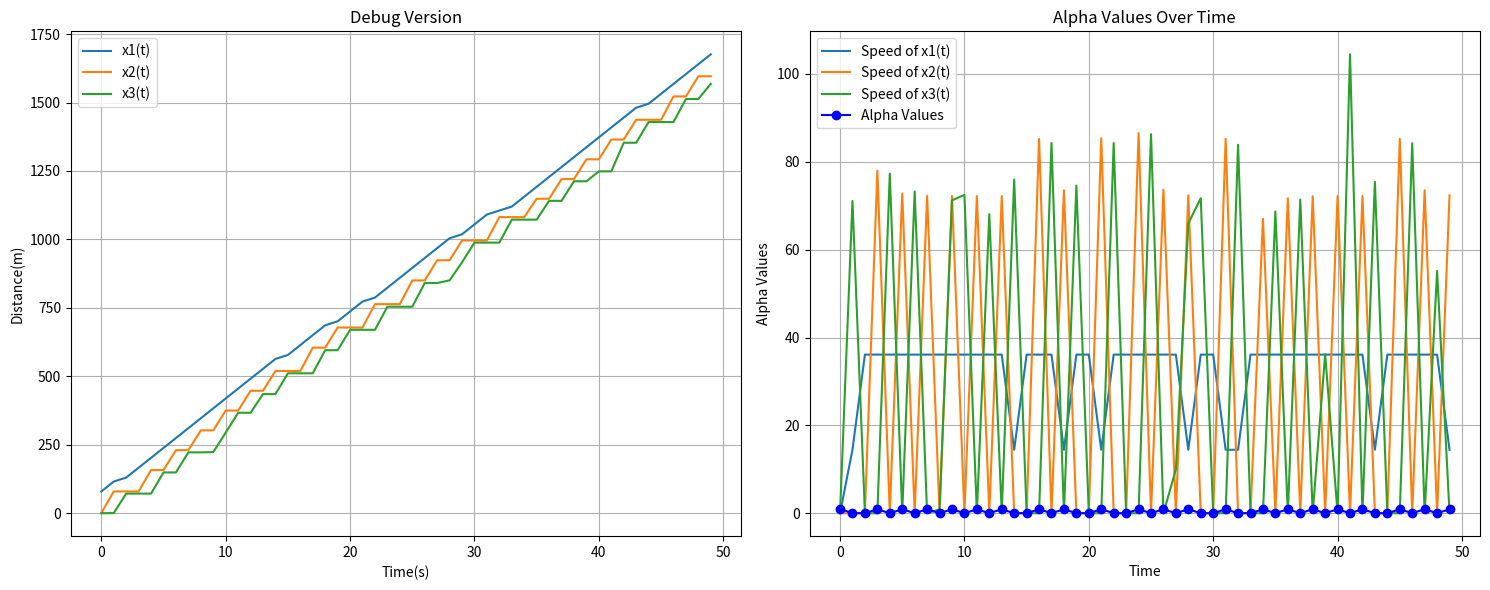

This chart was generated by the following Python code:
#__________________________________________ Importing the required libraries __________________________________________
#______________________________________________________________________________________________________________________

import numpy as np
import random   
import matplotlib.pyplot as plt
isDebug=True
#_________________________________________________ Defining the parameters  ___________________________________________________
#______________________________________________________________________________________________________________________________

a2 = 1.0  # Capacity of acceleration/deceleration for x2
a3 = 1.0  # Capacity of acceleration/deceleration for x3
h = 1.0  # Time step
T = 50.0  # Total simulation time
V1max = 130 * (1000 / 3600)  # Maximum speed of x1
n_steps = int(T / h)  # Number of time steps
nameCaseToLaunch="Debug Version"

#_________________________________________________ Initialise arrays to storing data  ___________________________________________________
#______________________________________________________________________________________________________________________________

x1Pos = np.zeros(n_steps)
x2Pos = np.zeros(n_steps)
x3Pos = np.zeros(n_steps)
a2Val = np.zeros(n_steps)

v1 = np.zeros(n_steps)
v2 = np.zeros(n_steps)
v3 = np.zeros(n_steps)

time = np.zeros(n_steps)
accident = False

#_________________________________________________ Initialise the arrays with the initial values  ___________________________________________________
#______________________________________________________________________________________________________________________________

time[0] = 0.0  # Initial time
x1Pos[0] = 80.0  # Initial value for x1 as specified
x2Pos[0] = 1.0  # Initial value for x2 as specified
x3Pos[0] = 0.5  # Initial value for x2 as specified
a2Val[0] = a2

#_________________________________________________ Define the functions  ___________________________________________________
#______________________________________________________________________________________________________________________________

# sinusoidal_model :
#input : W : Amplitude of the perturbation
#        omega : Angular frequency
#        t : time
#        phi : Phase (in radians)
# Return : This function return a value of acceleration which follows a sinusoidal model with random noise

def sinusoidal_model(W, omega, t, phi):
    return abs(W * np.sin(omega * t + phi) + np.random.normal(0, 0.1)) #random noise

def stochastic_driver_model(mean, variance, t, threshold=None):
    noise = abs(np.random.normal(mean, np.sqrt(variance)))
    if threshold is not None:
        noise = np.clip(noise, -threshold, threshold)
    return noise


# x1_prime :
# Return : This function returns the speed of x1

def x1_prime():
    return V1max

# x2_prime :
#input : t : time
# Return : This function returns the speed of x2 at time t

def x2_prime(t):
    return a2 * (x1Pos[t] - x2Pos[t])

# x3_prime :
#input : t : time
# Return : This function returns the speed of x3 at time t

def x3_prime(t):
    return a3 * (x2Pos[t] - x3Pos[t])

# isAccident :
#input : t : time
# Return : This function check all the positions of the cars at time t and returns True if there is an accident

def isAccident(t):
    return (x2Pos[t] >= x1Pos[t] ) or (x3Pos[t] >= x2Pos[t]) 

# obstacle :
#input : t : time
# Return : This function returns the new speed of x1 if there is an obstacle where the obstacle appears randomly

def obstacle(t):
    V1max_initial = 130 * (1000 / 3600)
    base_interval = 10  # Durée de base entre les apparitions d'obstacles en secondes
    reduction_factor = 0.4  # Facteur de réduction de la vitesse maximale

    # Utiliser un générateur de nombres aléatoires pour introduire de l'aléatoire dans les intervalles
    random.seed(t)  # Utilisez le temps actuel t comme graine

    if random.random() < 0.2:  # 50% de chance d'avoir un obstacle
        V1max = V1max_initial * reduction_factor
    else:
        V1max = V1max_initial

    return V1max

# VariationsOfComportment :
#input : criticalDistance : critical distance between the cars
#        boringDistance : distance when we can accelerate
#        t : time
# Return : This function returns the new values of a2 and a3 according to the distance between the cars

def VariationsOfComportment(criticalDistance, boringDistance,t):
    W = 1.1  # Amplitude de la perturbation
    omega = 2.0  # Fréquence angulaire
    phi = np.pi / 4  # Phase (en radians)
    a2 = 0
    a3 = 0
    delta = 0.0008  # Calculate the increment per unit distance

    d1 = x1Pos[t] - x2Pos[t]
    d2 = x2Pos[t] - x3Pos[t]

    if d1 <= criticalDistance:
        a2 = 0
    elif d1 >= boringDistance:
        # model with constant acceleration :
        a2 = 0.9
        #_______________________________________
        
        #a2=sinusoidal_model(W, omega, t, phi) 

    if d2 <= criticalDistance:
        a3 = 0
    elif d2 >= boringDistance:
        #a3=0.9
        #a3=sinusoidal_model(1.1, omega, t, phi) 
        a3=stochastic_driver_model(1.1, 0.5, t, 0.9)

    if isDebug:
        print("a2= ", a2)
        print("a3= ", a3)

    if isDebug:
        print("d1= ", d1, "d2= ", d2)
    a2Val[t]=a2

    return a2, a3


#_________________________________________________ Resolution of the position for each cars  ___________________________________________________
#______________________________________________________________________________________________________________________________

for t in range(1, n_steps):
    x1Pos[t] = x1Pos[t-1] + x1_prime() * h
    x2Pos[t] = x2Pos[t-1] + x2_prime(t-1) * h
    x3Pos[t] = x3Pos[t-1] + x3_prime(t-1) * h
    
    if(isDebug):
        print("a2= ", a2, "a3= ", a3)
    a2,a3=VariationsOfComportment(1,73,t)
    V1max=obstacle(t)
    
    v1[t] = x1_prime()
    v2[t] = x2_prime(t)
    v3[t] = x3_prime(t)
    
    time[t] = time[t-1] + h
    if isAccident(t):
        accident = True
        break

#_________________________________________________ Plotting the results  ___________________________________________________
#______________________________________________________________________________________________________________________________

fig, (ax1, ax2) = plt.subplots(1, 2, figsize=(15, 6))

if accident:
    # Plot the distance in the first subplot
    ax1.plot(time[0:t+1], x1Pos[0:t+1], label='x1(t)')
    ax1.plot(time[0:t+1], x2Pos[0:t+1], label='x2(t)')
    ax1.plot(time[0:t+1], x3Pos[0:t+1], label='x3(t)')
    ax1.set_xlabel('Time')
    ax1.set_ylabel('Distance')
    ax1.legend()
    ax1.set_title(nameCaseToLaunch)
    ax1.grid(True)

else:
    # Plot the distance in the first subplot
    ax1.plot(time, x1Pos, label='x1(t)')
    ax1.plot(time, x2Pos, label='x2(t)')
    ax1.plot(time, x3Pos, label='x3(t)')
    ax1.set_xlabel('Time(s)')
    ax1.set_ylabel('Distance(m)')
    ax1.legend()
    ax1.grid()
    ax1.set_title(nameCaseToLaunch)
 

if(accident):
    #print("There is an accident at time t = ", t*h, "s")
    # Plot the speeds in the second subplot
    ax2.plot(time[0:t+1], v1[0:t+1], label='Speed of x1(t)')
    ax2.plot(time[0:t+1], v2[0:t+1], label='Speed of x2(t)')
    ax2.plot(time[0:t+1], v3[0:t+1], label='Speed of x3(t)')
    ax2.set_xlabel('Time(s)')
    ax2.set_ylabel('Speed(m/s)')
    ax2.legend()
    ax2.set_title('Speed of Cars Over Time')
    ax2.grid()
else:
    # Plot the speeds in the second subplot
    ax2.plot(time, v1, label='Speed of x1(t)')
    ax2.plot(time, v2, label='Speed of x2(t)')
    ax2.plot(time, v3, label='Speed of x3(t)')
    ax2.set_xlabel('Time')
    ax2.set_ylabel('Speed(m/s)')
    ax2.legend()
    ax2.set_title('Speed of Cars Over Time')
    ax2.grid(True)
    

# Display the subplots side by side
plt.tight_layout()
plt.show()

# Create a line plot
if accident:
    plt.plot(time[0:t+1], a2Val[0:t+1], marker='o', linestyle='-', color='b', label='Alpha Values')
    plt.xlabel('Time')
    plt.ylabel('Alpha Values')
    plt.title('Alpha Values Over Time')
    plt.grid(True)
    plt.legend()
    plt.show()
else:
    plt.plot(time, a2Val, marker='o', linestyle='-', color='b', label='Alpha Values')
    plt.xlabel('Time')
    plt.ylabel('Alpha Values')
    plt.title('Alpha Values Over Time')
    plt.grid(True)
    plt.legend()
    plt.show()

